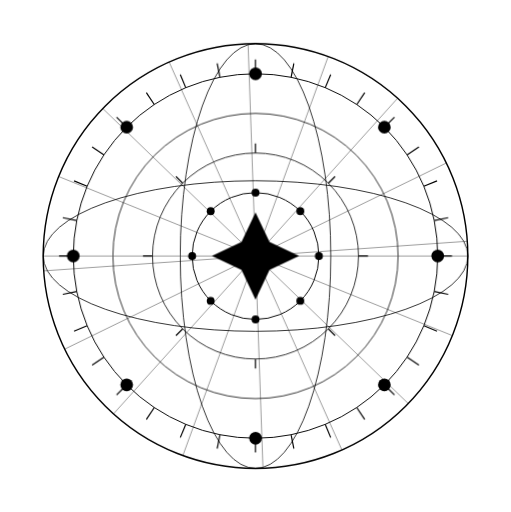
t = 0.00 s
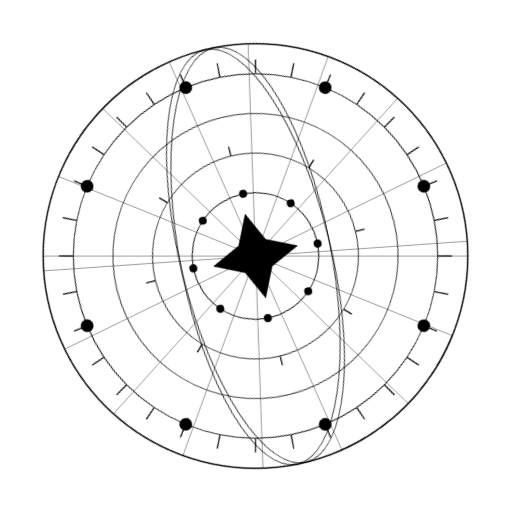
t = 3.75 s
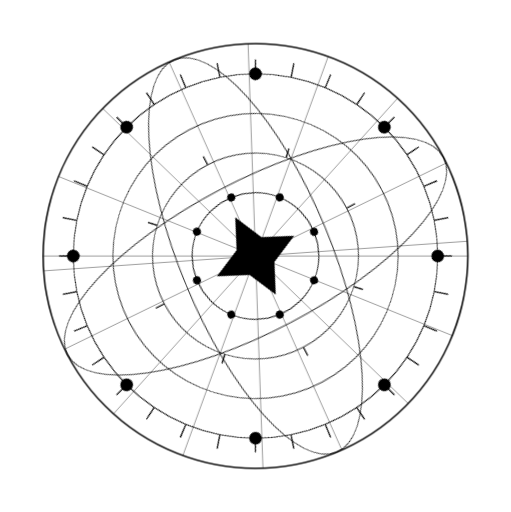
t = 7.50 s

The animated SVG that drew these frames (rendered in a browser with its animation timeline set to each time). Animation: 3 CSS @keyframes rules; frames cover the first 7.50 s, repeats indefinitely.

<svg width="645" height="646" viewBox="0 0 645 646" fill="none" xmlns="http://www.w3.org/2000/svg">

  <defs>
    <style>
      .layer-slow   { transform-origin: 322.5px 323.0px; animation: spin-cw  20s linear infinite; }
      .layer-medium { transform-origin: 322.5px 323.0px; animation: spin-ccw 13s linear infinite; }
      .layer-fast   { transform-origin: 322.5px 323.0px; animation: spin-cw   8s linear infinite; }
      .layer-vslow  { transform-origin: 322.5px 323.0px; animation: spin-ccw 30s linear infinite; }
      .layer-pulse  { transform-origin: 322.5px 323.0px; animation: pulse-scale 4s ease-in-out infinite; }
      .layer-static { }
      @keyframes spin-cw   { from { transform: rotate(0deg);   } to { transform: rotate(360deg);  } }
      @keyframes spin-ccw  { from { transform: rotate(0deg);   } to { transform: rotate(-360deg); } }
      @keyframes pulse-scale { 0%,100% { transform: scale(1); } 50% { transform: scale(1.06); } }
    </style>
  </defs>
<circle class="layer-vslow" cx="322.5" cy="323.0" r="268" stroke="black" stroke-width="1.8" fill="none"/>
<circle class="layer-slow" cx="322.5" cy="323.0" r="230" stroke="black" stroke-width="1.2" fill="none"/>
<line class="layer-static" x1="54.5" y1="323.0" x2="590.5" y2="323.0" stroke="black" stroke-width="0.5"/>
<line class="layer-static" x1="74.0" y1="222.6" x2="571.0" y2="423.4" stroke="black" stroke-width="0.5"/>
<line class="layer-static" x1="129.7" y1="136.8" x2="515.3" y2="509.2" stroke="black" stroke-width="0.5"/>
<line class="layer-static" x1="213.5" y1="78.2" x2="431.5" y2="567.8" stroke="black" stroke-width="0.5"/>
<line class="layer-static" x1="313.1" y1="55.2" x2="331.9" y2="590.8" stroke="black" stroke-width="0.5"/>
<line class="layer-static" x1="414.2" y1="71.2" x2="230.8" y2="574.8" stroke="black" stroke-width="0.5"/>
<line class="layer-static" x1="501.8" y1="123.8" x2="143.2" y2="522.2" stroke="black" stroke-width="0.5"/>
<line class="layer-static" x1="563.4" y1="205.5" x2="81.6" y2="440.5" stroke="black" stroke-width="0.5"/>
<line class="layer-static" x1="589.8" y1="304.3" x2="55.2" y2="341.7" stroke="black" stroke-width="0.5"/>
<circle class="layer-medium" cx="322.5" cy="323.0" r="180" stroke="black" stroke-width="1" fill="none"/>
<circle class="layer-medium" cx="322.5" cy="323.0" r="130" stroke="black" stroke-width="1" fill="none"/>
<circle class="layer-fast" cx="322.5" cy="323.0" r="80" stroke="black" stroke-width="1.2" fill="none"/>
<ellipse class="layer-medium" cx="322.5" cy="323.0" rx="268" ry="95" stroke="black" stroke-width="1" fill="none"/>
<ellipse class="layer-fast" cx="322.5" cy="323.0" rx="95" ry="268" stroke="black" stroke-width="1" fill="none"/>
<line class="layer-slow" x1="552.50" y1="323.00" x2="570.50" y2="323.00" stroke="black" stroke-width="1.5"/>
<line class="layer-slow" x1="548.08" y1="367.87" x2="565.73" y2="371.38" stroke="black" stroke-width="1.5"/>
<line class="layer-slow" x1="534.99" y1="411.02" x2="551.62" y2="417.91" stroke="black" stroke-width="1.5"/>
<line class="layer-slow" x1="513.74" y1="450.78" x2="528.70" y2="460.78" stroke="black" stroke-width="1.5"/>
<line class="layer-slow" x1="485.13" y1="485.63" x2="497.86" y2="498.36" stroke="black" stroke-width="1.5"/>
<line class="layer-slow" x1="450.28" y1="514.24" x2="460.28" y2="529.20" stroke="black" stroke-width="1.5"/>
<line class="layer-slow" x1="410.52" y1="535.49" x2="417.41" y2="552.12" stroke="black" stroke-width="1.5"/>
<line class="layer-slow" x1="367.37" y1="548.58" x2="370.88" y2="566.23" stroke="black" stroke-width="1.5"/>
<line class="layer-slow" x1="322.50" y1="553.00" x2="322.50" y2="571.00" stroke="black" stroke-width="1.5"/>
<line class="layer-slow" x1="277.63" y1="548.58" x2="274.12" y2="566.23" stroke="black" stroke-width="1.5"/>
<line class="layer-slow" x1="234.48" y1="535.49" x2="227.59" y2="552.12" stroke="black" stroke-width="1.5"/>
<line class="layer-slow" x1="194.72" y1="514.24" x2="184.72" y2="529.20" stroke="black" stroke-width="1.5"/>
<line class="layer-slow" x1="159.87" y1="485.63" x2="147.14" y2="498.36" stroke="black" stroke-width="1.5"/>
<line class="layer-slow" x1="131.26" y1="450.78" x2="116.30" y2="460.78" stroke="black" stroke-width="1.5"/>
<line class="layer-slow" x1="110.01" y1="411.02" x2="93.38" y2="417.91" stroke="black" stroke-width="1.5"/>
<line class="layer-slow" x1="96.92" y1="367.87" x2="79.27" y2="371.38" stroke="black" stroke-width="1.5"/>
<line class="layer-slow" x1="92.50" y1="323.00" x2="74.50" y2="323.00" stroke="black" stroke-width="1.5"/>
<line class="layer-slow" x1="96.92" y1="278.13" x2="79.27" y2="274.62" stroke="black" stroke-width="1.5"/>
<line class="layer-slow" x1="110.01" y1="234.98" x2="93.38" y2="228.09" stroke="black" stroke-width="1.5"/>
<line class="layer-slow" x1="131.26" y1="195.22" x2="116.30" y2="185.22" stroke="black" stroke-width="1.5"/>
<line class="layer-slow" x1="159.87" y1="160.37" x2="147.14" y2="147.64" stroke="black" stroke-width="1.5"/>
<line class="layer-slow" x1="194.72" y1="131.76" x2="184.72" y2="116.80" stroke="black" stroke-width="1.5"/>
<line class="layer-slow" x1="234.48" y1="110.51" x2="227.59" y2="93.88" stroke="black" stroke-width="1.5"/>
<line class="layer-slow" x1="277.63" y1="97.42" x2="274.12" y2="79.77" stroke="black" stroke-width="1.5"/>
<line class="layer-slow" x1="322.50" y1="93.00" x2="322.50" y2="75.00" stroke="black" stroke-width="1.5"/>
<line class="layer-slow" x1="367.37" y1="97.42" x2="370.88" y2="79.77" stroke="black" stroke-width="1.5"/>
<line class="layer-slow" x1="410.52" y1="110.51" x2="417.41" y2="93.88" stroke="black" stroke-width="1.5"/>
<line class="layer-slow" x1="450.28" y1="131.76" x2="460.28" y2="116.80" stroke="black" stroke-width="1.5"/>
<line class="layer-slow" x1="485.13" y1="160.37" x2="497.86" y2="147.64" stroke="black" stroke-width="1.5"/>
<line class="layer-slow" x1="513.74" y1="195.22" x2="528.70" y2="185.22" stroke="black" stroke-width="1.5"/>
<line class="layer-slow" x1="534.99" y1="234.98" x2="551.62" y2="228.09" stroke="black" stroke-width="1.5"/>
<line class="layer-slow" x1="548.08" y1="278.13" x2="565.73" y2="274.62" stroke="black" stroke-width="1.5"/>
<line class="layer-medium" x1="452.50" y1="323.00" x2="464.50" y2="323.00" stroke="black" stroke-width="1.5"/>
<line class="layer-medium" x1="414.42" y1="414.92" x2="422.91" y2="423.41" stroke="black" stroke-width="1.5"/>
<line class="layer-medium" x1="322.50" y1="453.00" x2="322.50" y2="465.00" stroke="black" stroke-width="1.5"/>
<line class="layer-medium" x1="230.58" y1="414.92" x2="222.09" y2="423.41" stroke="black" stroke-width="1.5"/>
<line class="layer-medium" x1="192.50" y1="323.00" x2="180.50" y2="323.00" stroke="black" stroke-width="1.5"/>
<line class="layer-medium" x1="230.58" y1="231.08" x2="222.09" y2="222.59" stroke="black" stroke-width="1.5"/>
<line class="layer-medium" x1="322.50" y1="193.00" x2="322.50" y2="181.00" stroke="black" stroke-width="1.5"/>
<line class="layer-medium" x1="414.42" y1="231.08" x2="422.91" y2="222.59" stroke="black" stroke-width="1.5"/>
<circle class="layer-slow" cx="552.50" cy="323.00" r="8" fill="black"/>
<circle class="layer-slow" cx="485.13" cy="485.63" r="8" fill="black"/>
<circle class="layer-slow" cx="322.50" cy="553.00" r="8" fill="black"/>
<circle class="layer-slow" cx="159.87" cy="485.63" r="8" fill="black"/>
<circle class="layer-slow" cx="92.50" cy="323.00" r="8" fill="black"/>
<circle class="layer-slow" cx="159.87" cy="160.37" r="8" fill="black"/>
<circle class="layer-slow" cx="322.50" cy="93.00" r="8" fill="black"/>
<circle class="layer-slow" cx="485.13" cy="160.37" r="8" fill="black"/>
<circle class="layer-fast" cx="402.50" cy="323.00" r="5" fill="black"/>
<circle class="layer-fast" cx="379.07" cy="379.57" r="5" fill="black"/>
<circle class="layer-fast" cx="322.50" cy="403.00" r="5" fill="black"/>
<circle class="layer-fast" cx="265.93" cy="379.57" r="5" fill="black"/>
<circle class="layer-fast" cx="242.50" cy="323.00" r="5" fill="black"/>
<circle class="layer-fast" cx="265.93" cy="266.43" r="5" fill="black"/>
<circle class="layer-fast" cx="322.50" cy="243.00" r="5" fill="black"/>
<circle class="layer-fast" cx="379.07" cy="266.43" r="5" fill="black"/>
<path class="layer-medium" d="M322.50,268.00 L340.18,305.32 L377.50,323.00 L340.18,340.68 L322.50,378.00 L304.82,340.68 L267.50,323.00 L304.82,305.32Z" fill="black"/>
<circle class="layer-pulse" cx="322.50" cy="323.00" r="14" fill="black"/>




</svg>
